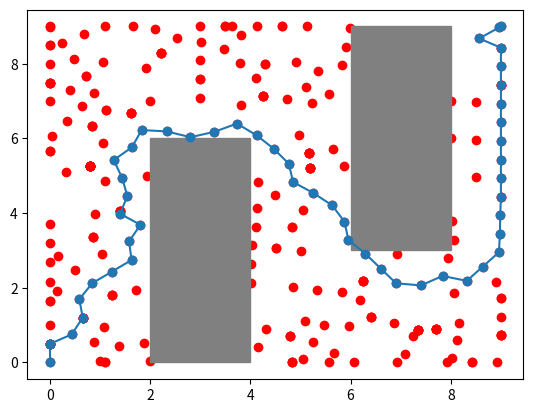

Here is the Python script that generated this plot:
#!/usr/bin/env python3

"""
This is an example implementation of RRT for path planning for 2D navigation with collision check.
"""

import time
import numpy as np
import matplotlib.pyplot as plt


## helpers ##
class Node:
    def __init__(self, coord, parent=None):
        self.coord = np.array(coord)
        self.parent = parent

def get_rand_coord():
    r = rng.choice(range(C_space.shape[0]))
    c = rng.choice(range(C_space.shape[1]))
    return (r, c)

def nearest(tree, rand_node):
    minDist = np.inf
    nearNode = None
    for node in tree:
        # euclidian distance (L-2 norm)
        dist = np.linalg.norm(rand_node.coord - node.coord)

        if (dist == 0.0):
            return None

        if (dist < minDist):
            minDist = dist
            nearNode = node    
    return nearNode

def steer(near_node, rand_node):
    # unit vector (between two nodes)
    v = rand_node.coord - near_node.coord
    u_v = (v / np.linalg.norm(v))           # unit vector of - v

    # scale it up for the distance (steer distance)
    scaled_coord = u_v * steer_dist                     # this is from the origin like (but we need from near_node point)
    # scaled_coord from near_node
    new_coord = near_node.coord + scaled_coord

    # clamp the new_coord
    new_coord = np.clip(new_coord, 0, 9)

    # return new node
    return Node(new_coord)

def printPath(path):
    for node in path:
        print(f"{node.coord}")

def plotPaths(path, tree):
    # TREE
    coord_x_tree = []
    coord_y_tree = []
    for node in tree:
        coord_x_tree.append(node.coord[0])
        coord_y_tree.append(node.coord[1])

    plt.scatter(coord_x_tree, coord_y_tree, color="red")
    # plt.plot(coord_x_tree, coord_y_tree)

    # plot collision (wall)
    x_box = [2, 4, 4, 2]
    y_box = [0, 0, 6, 6]
    plt.fill(x_box, y_box, color='gray', alpha=1)
    x_box = [6, 8, 8, 6]
    y_box = [3, 3, 9, 9]
    plt.fill(x_box, y_box, color='gray', alpha=1)

    # PATH
    coord_x = []
    coord_y = []
    for node in path:
        coord_x.append(node.coord[0])
        coord_y.append(node.coord[1])

    plt.scatter(coord_x, coord_y)
    plt.plot(coord_x, coord_y)
    plt.show()

def is_collision(new_node):
    x, y = new_node.coord
    # check collision (under the collision area)
    if (x >= C_colli_1[0, 0] and x <= C_colli_1[0, 1]) and (y >= C_colli_1[1, 0] and y <= C_colli_1[1, 1]):
        return True
    if (x >= C_colli_2[0, 0] and x <= C_colli_2[0, 1]) and (y >= C_colli_2[1, 0] and y <= C_colli_2[1, 1]):
        return True
    return False

##


# empty world
C_space = np.zeros((10, 10))        # C_space
start_coord = (0,0)
goal_coord = (9,9)

# initialize collision areas
C_colli_1 = np.array([[2, 4],      # coord_x under collision
                    [0, 6]])      # coord_y under collision
C_colli_2 = np.array([[6, 8],      # coord_x under collision
                    [3, 9]])      # coord_y under collision

K = 1000
steer_dist = 0.5  # for now keeping steering distance as constant
goal_threshold = 0.5  # again for now (it should be lot closer)
reachedGoal = False

rng = np.random.default_rng(seed=42)

# start node
start = Node(start_coord, None)     # start node does not have any parent
# tree
tree = []
tree.append(start)

startTime = time.perf_counter()

for idx in range(K):
    # generate random node in free C-space
    rand_node = Node(get_rand_coord())
    # find the nearest of node to the randomly generated node
    near_node = nearest(tree, rand_node)

    if (near_node is None):
        print("Random node failed (no near node found in the tree)")
        continue

    # steer towards the randomly generated node
    new_node = steer(near_node, rand_node)

    # check collision
    if (is_collision(new_node)):
        print("New node under collision - going back")
        continue

    # update parent for back tracking (path finding)
    new_node.parent = near_node
    tree.append(new_node)

    # check closness of new node to goal node (using thresholding)
    goal_dist = np.linalg.norm(np.array(goal_coord) - new_node.coord)
    if (goal_dist <= goal_threshold):
        # if distance is minimal (connect to the goal node)
        goal_node = Node(goal_coord, new_node)
        tree.append(goal_node)

        reachedGoal = True
        print("Goal Position reached!")
        break

if (not reachedGoal):
    print("Unable to reach goal this time!!!")
    exit(0)


# get the path from start node to goal node
path = []
goalNode = tree[-1]     # last node inserted in goal node
path.append(goalNode)
startReached = False

while (not startReached):
    tempNode = path[-1]
    path.append(tempNode.parent)

    if (np.all(np.equal(tempNode.parent.coord, np.array(start_coord)))):
        startReached = True

path.reverse()

print("\nComputed Path\n")
printPath(path)

print(f"\nTime Taken: {time.perf_counter() - startTime} sec")

plotPaths(path, tree)
